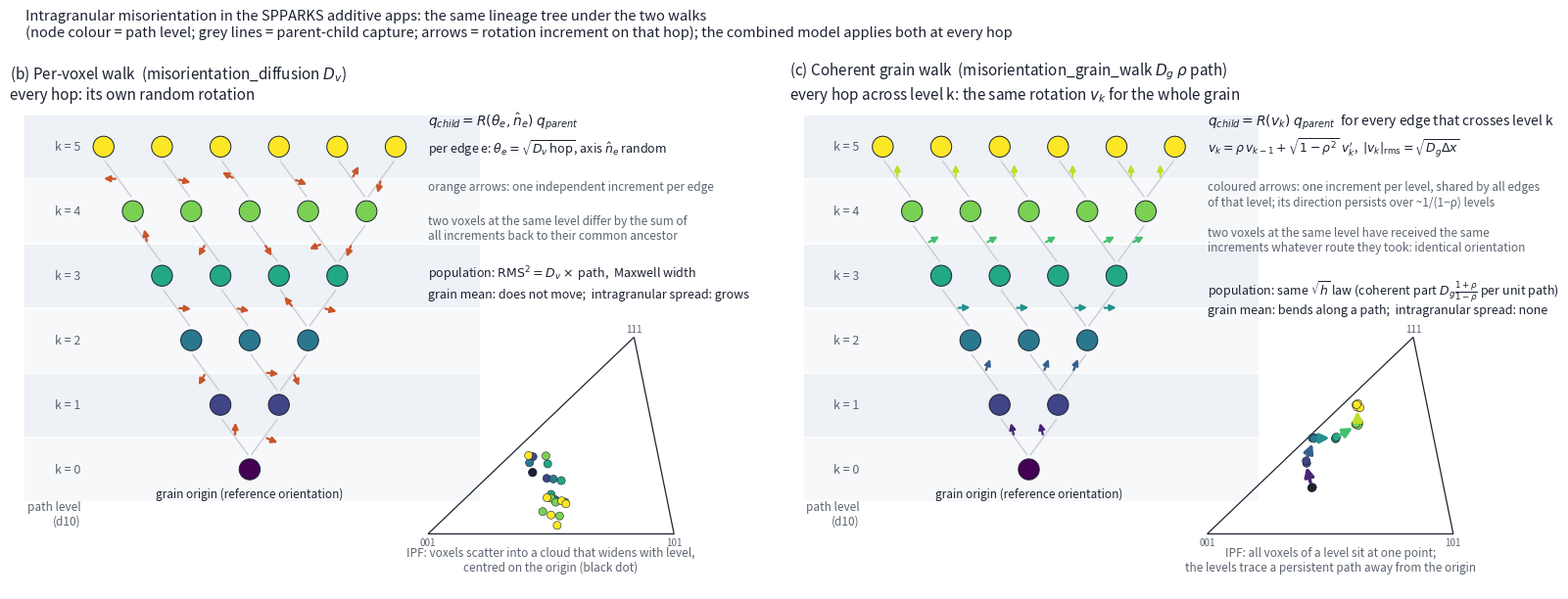

Generate this figure with matplotlib: (Note: this script raises an exception after producing the figure.)
#!/usr/bin/env python3
"""Schematics of the misorientation walks on one lineage tree, all in the same format.
docs/walk_schematic.png       : (b) per-voxel walk  |  (c) coherent grain walk
docs/walk_schematic_mixed.png : (d) combined model, both walks applied at every hop
Per-voxel: every hop gets its own random rotation, lineages diverge, the grain mean stays.
Coherent: every hop crossing path level k gets the SAME rotation v_k, correlated between levels,
so all voxels of a level share one orientation and the grain bends. Combined: the coherent
path plus a cloud around it."""
import numpy as np
import matplotlib; matplotlib.use('Agg')
import matplotlib.pyplot as plt
from matplotlib.patches import Circle, Polygon
from matplotlib.path import Path as MPath
rng = np.random.default_rng(11)
INK, MUTED, ORANGE, GREY = '#1b2230', '#5b6470', '#c9552a', '#c9cdd3'
cmap = plt.get_cmap('viridis')
OUT = '/home/tron/spparks-kokkos/docs/'

# ---------- one lineage tree used by every panel: path levels k = 0..5 with 1,2,3,4,5,6 nodes
layers = [1, 2, 3, 4, 5, 6]; NL = len(layers)
pos = {(L, j): (1.0 + (j - (n-1)/2)*0.95, 0.6 + L*1.05) for L, n in enumerate(layers) for j in range(n)}
parents = {(L, j): (L-1, min(j, layers[L-1]-1)) for L in range(1, NL) for j in range(layers[L])}

# ---------- rotation increments (2-D stand-ins for rotation vectors)
inc_v = {c: rng.normal(0, 1, 2) for c in parents}          # per-voxel: independent per edge
inc_g = []; v = rng.normal(0, 1, 2)                          # coherent: one vector per level, OU rho = 0.9
for L in range(NL-1):
    v = 0.9*v + np.sqrt(1-0.9**2)*rng.normal(0, 1, 2); inc_g.append(v.copy())
inc_g = np.array(inc_g)
tot = inc_g.sum(0); target = np.array([0.5, 0.9]); ang = np.arctan2(target[1], target[0]) - np.arctan2(tot[1], tot[0])
Rm = np.array([[np.cos(ang), -np.sin(ang)], [np.sin(ang), np.cos(ang)]]); inc_g = inc_g @ Rm.T * (2.4/np.linalg.norm(tot))
VOX = 0.55   # per-voxel increment size relative to the coherent one in the combined panel

def increment(mode, c):
    if mode == 'voxel': return inc_v[c]
    if mode == 'coherent': return inc_g[c[0]-1]
    return inc_g[c[0]-1] + VOX*inc_v[c]

def orientation(mode, node):
    o = np.zeros(2); c = node
    while c in parents: o = o + increment(mode, c); c = parents[c]
    return o

TITLES = {
 'voxel': "(b) Per-voxel walk  (misorientation_diffusion $D_v$)\nevery hop: its own random rotation",
 'coherent': "(c) Coherent grain walk  (misorientation_grain_walk $D_g$ $\\rho$ path)\nevery hop across level k: the same rotation $v_k$ for the whole grain",
 'mixed': "(d) Combined model  (both commands, the calibrated deck)\nevery hop: the shared level rotation $v_k$ plus its own random rotation"}
TEXT = {
 'voxel': [(6.2, r'$q_{child} = R(\theta_e, \hat n_e)\; q_{parent}$', 10, INK),
           (5.75, r'per edge e: $\theta_e = \sqrt{D_v\,\mathrm{hop}}$, axis $\hat n_e$ random', 9, INK),
           (5.3, 'orange arrows: one independent increment per edge', 8.5, MUTED),
           (4.75, 'two voxels at the same level differ by the sum of\nall increments back to their common ancestor', 8.5, MUTED),
           (3.95, r'population: $\mathrm{RMS}^2 = D_v \times$ path,  Maxwell width', 9, INK),
           (3.55, 'grain mean: does not move;  intragranular spread: grows', 9, INK)],
 'coherent': [(6.2, r'$q_{child} = R(v_k)\; q_{parent}$  for every edge that crosses level k', 10, INK),
           (5.75, r'$v_k = \rho\, v_{k-1} + \sqrt{1-\rho^2}\; v_k^{\prime}$,  $|v_k|_{\mathrm{rms}} = \sqrt{D_g \Delta x}$', 9, INK),
           (5.3, 'coloured arrows: one increment per level, shared by all edges\nof that level; its direction persists over ~1/(1−ρ) levels', 8.5, MUTED),
           (4.55, 'two voxels at the same level have received the same\nincrements whatever route they took: identical orientation', 8.5, MUTED),
           (3.7, r'population: same $\sqrt{h}$ law (coherent part $D_g\frac{1+\rho}{1-\rho}$ per unit path)', 9, INK),
           (3.3, 'grain mean: bends along a path;  intragranular spread: none', 9, INK)],
 'mixed': [(6.2, r'$q_{child} = R(\theta_e, \hat n_e)\, R(v_k)\; q_{parent}$', 10, INK),
           (5.75, r'coherent $v_k$ as in (c), then the per-voxel $\theta_e$ of (b), at every hop', 9, INK),
           (5.3, 'each edge: the coloured level arrow shared by the grain,\nplus its own orange arrow drawn from the tip', 8.5, MUTED),
           (4.55, 'two voxels at the same level share the coherent part and\ndiffer only by their per-voxel parts', 8.5, MUTED),
           (3.7, r'population: $\mathrm{RMS}^2 = \left(D_v + D_g\frac{1+\rho}{1-\rho}\right) \times$ path (long range)', 9, INK),
           (3.3, 'grain mean: bends along a path;  intragranular spread: grows', 9, INK)]}
IPF = {'voxel': 'IPF: voxels scatter into a cloud that widens with level,\ncentred on the origin (black dot)',
       'coherent': 'IPF: all voxels of a level sit at one point;\nthe levels trace a persistent path away from the origin',
       'mixed': 'IPF: a cloud around each level point;\nthe cloud drifts along the coherent path and widens'}

def panel(ax, mode):
    ax.set_title(TITLES[mode], loc='left', fontsize=11, color=INK)
    for L in range(NL):
        y = pos[(L, 0)][1]
        ax.axhspan(y-0.5, y+0.5, xmin=0.02, xmax=0.62, color='#eef2f7' if L % 2 else '#f7f8fa', zorder=0)
        ax.text(-1.75, y, f'k = {L}', va='center', ha='right', fontsize=9, color=MUTED)
    ax.text(-1.75, pos[(0,0)][1]-0.5, 'path level\n(d10)', va='top', ha='right', fontsize=8.5, color=MUTED)
    for c, p in parents.items():
        (x1, y1), (x0, y0) = pos[c], pos[p]
        ax.annotate('', xy=(x1, y1-0.2), xytext=(x0, y0+0.2), arrowprops=dict(arrowstyle='-', color=GREY, lw=1.0))
        mx, my = (x0+x1)/2, (y0+y1)/2
        lvl = cmap((c[0]-0.5)/(NL-1))
        if mode in ('coherent', 'mixed'):
            d = inc_g[c[0]-1]; d = 0.28*d/np.linalg.norm(d)
            ax.annotate('', xy=(mx+d[0], my+d[1]), xytext=(mx, my), arrowprops=dict(arrowstyle='-|>', color=lvl, lw=1.6, mutation_scale=9))
            mx, my = mx+d[0], my+d[1]
        if mode in ('voxel', 'mixed'):
            d = inc_v[c]; d = (0.28 if mode == 'voxel' else 0.18)*d/np.linalg.norm(d)
            ax.annotate('', xy=(mx+d[0], my+d[1]), xytext=(mx, my), arrowprops=dict(arrowstyle='-|>', color=ORANGE, lw=1.6, mutation_scale=9))
    for n, (x, y) in pos.items():
        ax.add_patch(Circle((x, y), 0.17, facecolor=cmap(n[0]/(NL-1)), edgecolor=INK, lw=0.7, zorder=3))
    ax.text(pos[(0,0)][0], pos[(0,0)][1]-0.45, 'grain origin (reference orientation)', ha='center', fontsize=8.5, color=INK)
    for y, t, fs, col in TEXT[mode]: ax.text(3.9, y, t, fontsize=fs, color=col, va='top' if y < 5.5 else 'baseline')
    # IPF sketch
    tri_pts = [(3.9, -0.45), (7.9, -0.45), (7.25, 2.75)]; ax.add_patch(Polygon(tri_pts, closed=True, fill=False, edgecolor=INK, lw=0.9))
    centre = np.array([5.6, 0.55]) if mode == 'voxel' else np.array([5.6, 0.3])
    ori = {n: orientation(mode, n) for n in pos}
    P = np.array([ori[n] for n in pos]); Lv = np.array([n[0] for n in pos])
    inner = MPath([tuple(centre + 0.88*(np.array(t)-centre)) for t in tri_pts])
    inside = lambda sc: all(inner.contains_point(pt) for pt in centre + sc*P)
    scale = 0.5
    while inside(scale*1.05): scale *= 1.05
    while not inside(scale): scale *= 0.95
    xy = centre + scale*P
    if mode != 'voxel':   # coherent path through the level means
        mean = [centre + scale*orientation('coherent', (L, 0)) for L in range(NL)]
        for L in range(NL-1):
            ax.annotate('', xy=mean[L+1], xytext=mean[L], arrowprops=dict(arrowstyle='-|>', color=cmap((L+0.5)/(NL-1)), lw=2.4, mutation_scale=14, shrinkA=4, shrinkB=4), zorder=5)
        if mode == 'coherent': xy = xy + rng.normal(0, 0.02, xy.shape)
    ax.scatter(xy[:,0], xy[:,1], c=Lv, cmap='viridis', s=34, edgecolor=INK, linewidths=0.4, zorder=3, alpha=0.8 if mode == 'mixed' else 1.0)
    ax.add_patch(Circle(tuple(centre), 0.06, color=INK, zorder=4))
    ax.text(5.9, -0.65, IPF[mode], ha='center', fontsize=8.5, color=MUTED, va='top')
    for (x_, y_, s_, va) in ((3.9, -0.5, '001', 'top'), (7.9, -0.5, '101', 'top'), (7.25, 2.8, '111', 'bottom')):
        ax.text(x_, y_, s_, fontsize=7, color=MUTED, ha='center', va=va)
    ax.set_xlim(-2.9, 9.4); ax.set_ylim(-1.35, 6.5); ax.set_aspect('equal'); ax.axis('off')

SUB = '(node colour = path level; grey lines = parent-child capture; arrows = rotation increment on that hop)'
fig, axes = plt.subplots(1, 2, figsize=(16, 6.3)); fig.subplots_adjust(left=0.01, right=0.99, top=0.86, bottom=0.01, wspace=0.03)
panel(axes[0], 'voxel'); panel(axes[1], 'coherent')
fig.suptitle('Intragranular misorientation in the SPPARKS additive apps: the same lineage tree under the two walks\n' + SUB + '; the combined model applies both at every hop', fontsize=10.5, color=INK, x=0.02, ha='left', y=0.985)
fig.savefig(OUT + 'walk_schematic.png', dpi=150, bbox_inches='tight')

fig, ax = plt.subplots(figsize=(8, 6.3)); fig.subplots_adjust(left=0.01, right=0.99, top=0.86, bottom=0.01)
panel(ax, 'mixed')
fig.suptitle('The combined model on the same lineage tree\n' + SUB, fontsize=10.5, color=INK, x=0.02, ha='left', y=0.985)
fig.savefig(OUT + 'walk_schematic_mixed.png', dpi=150, bbox_inches='tight'); print('saved')
